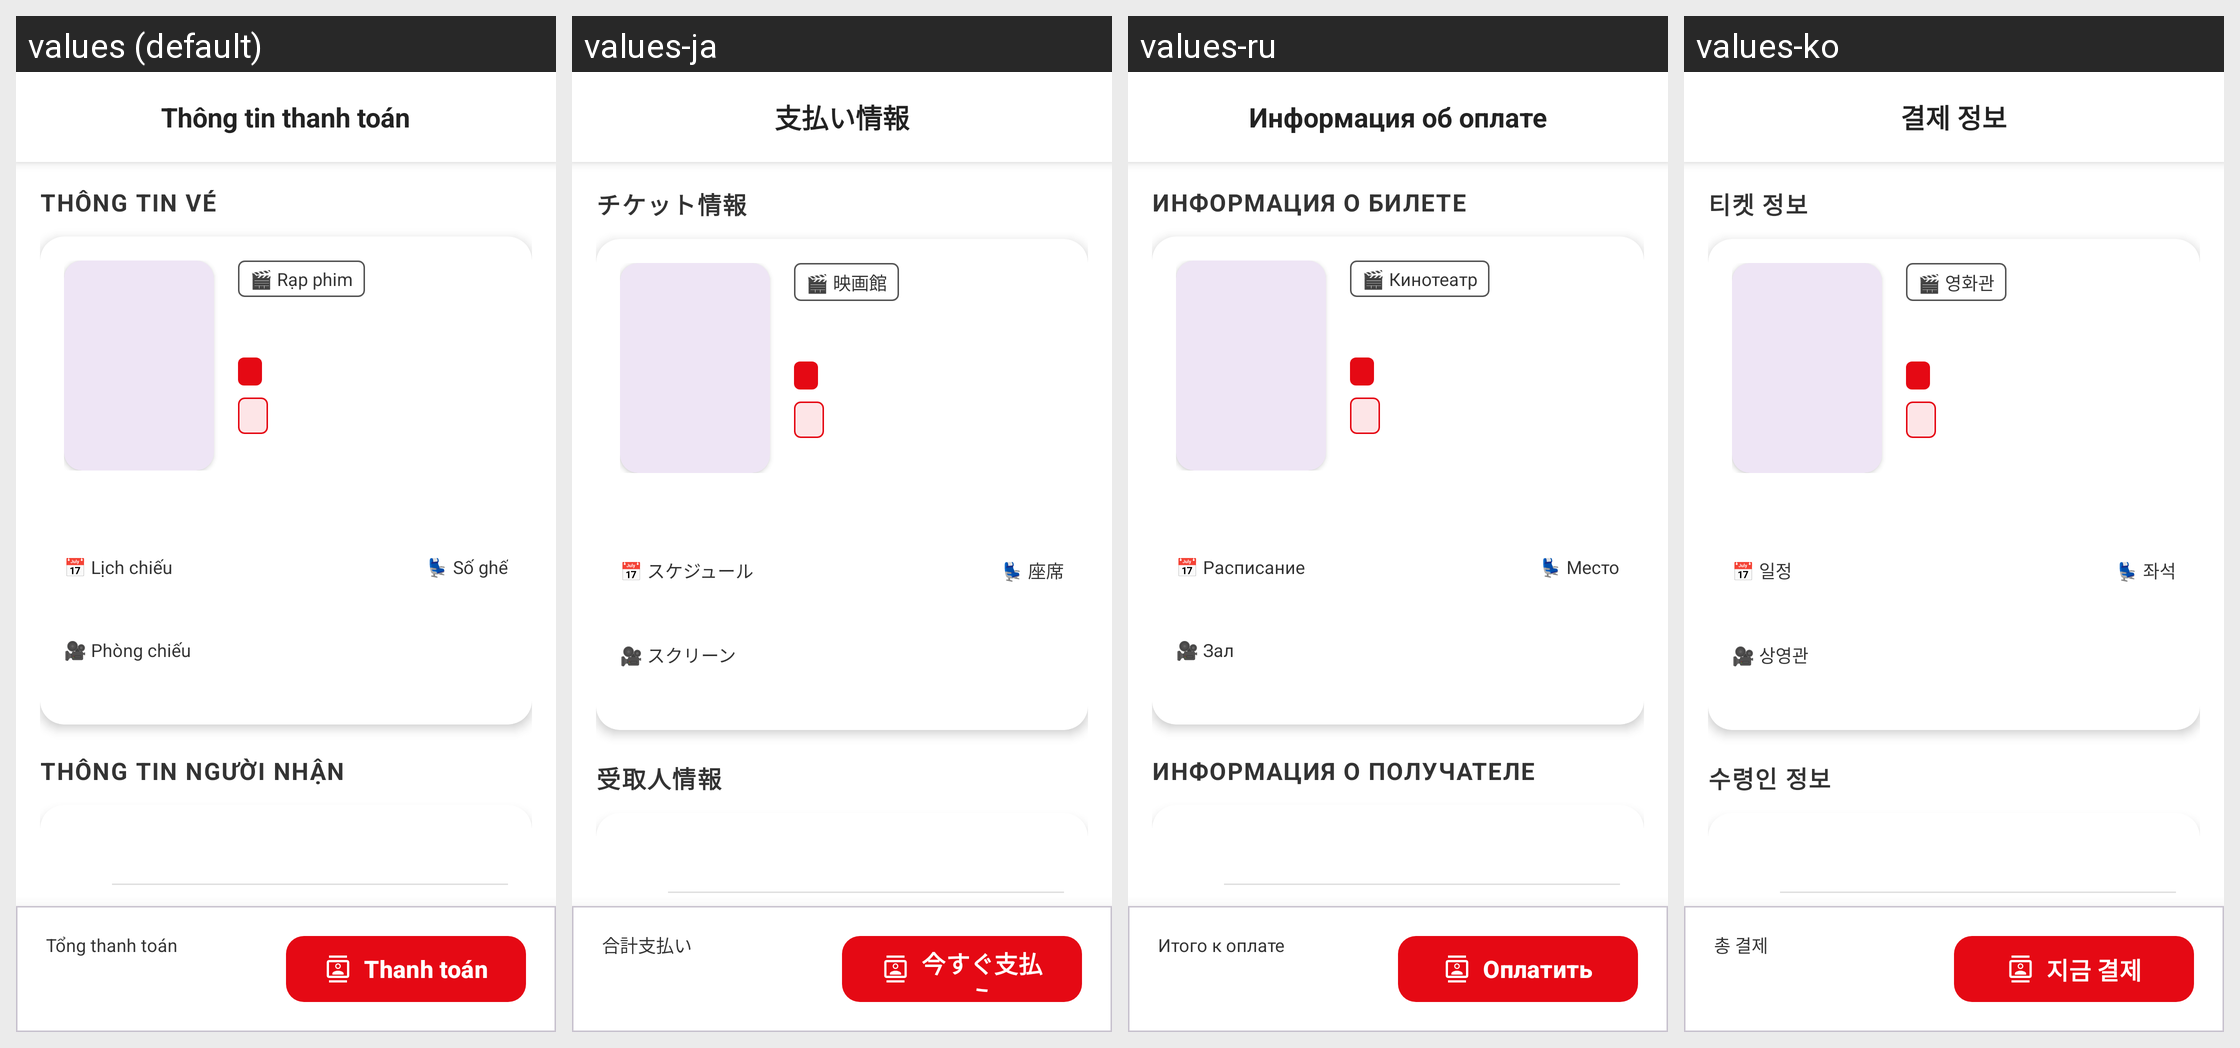

The same Android screen rendered under several of its app's locales, left to right. List the strings drawn on it with the default value and each locale's translation.
Android screen res/layout/parthome_payment.xml rendered under 4 locales, left to right: values (default), values-ja, values-ru, values-ko. Device: Nexus 5 (rendered at 1080×1920; each locale shown at half size, 540×960, under a caption strip naming it); theme Theme.App_movie_booking_ticket.
Other locales in the repository, not shown: values-en, values-zh.
Strings drawn on this screen, with the default value and each locale's value (text and hints the layout hard-codes, and strings that could not be matched under every locale, appear in the picture but are not listed):

payment_info_title
  values: Thông tin thanh toán
  values-ja: 支払い情報
  values-ru: Информация об оплате
  values-ko: 결제 정보

ticket_info
  values: THÔNG TIN VÉ
  values-ja: チケット情報
  values-ru: ИНФОРМАЦИЯ О БИЛЕТЕ
  values-ko: 티켓 정보

cinema_label_icon
  values: 🎬 Rạp phim
  values-ja: 🎬 映画館
  values-ru: 🎬 Кинотеатр
  values-ko: 🎬 영화관

schedule_label
  values: 📅 Lịch chiếu
  values-ja: 📅 スケジュール
  values-ru: 📅 Расписание
  values-ko: 📅 일정

screen_label
  values: 🎥 Phòng chiếu
  values-ja: 🎥 スクリーン
  values-ru: 🎥 Зал
  values-ko: 🎥 상영관

seat_label_icon
  values: 💺 Số ghế
  values-ja: 💺 座席
  values-ru: 💺 Место
  values-ko: 💺 좌석

recipient_info
  values: THÔNG TIN NGƯỜI NHẬN
  values-ja: 受取人情報
  values-ru: ИНФОРМАЦИЯ О ПОЛУЧАТЕЛЕ
  values-ko: 수령인 정보

total_payment
  values: Tổng thanh toán
  values-ja: 合計支払い
  values-ru: Итого к оплате
  values-ko: 총 결제

pay_now
  values: Thanh toán
  values-ja: 今すぐ支払う
  values-ru: Оплатить
  values-ko: 지금 결제
